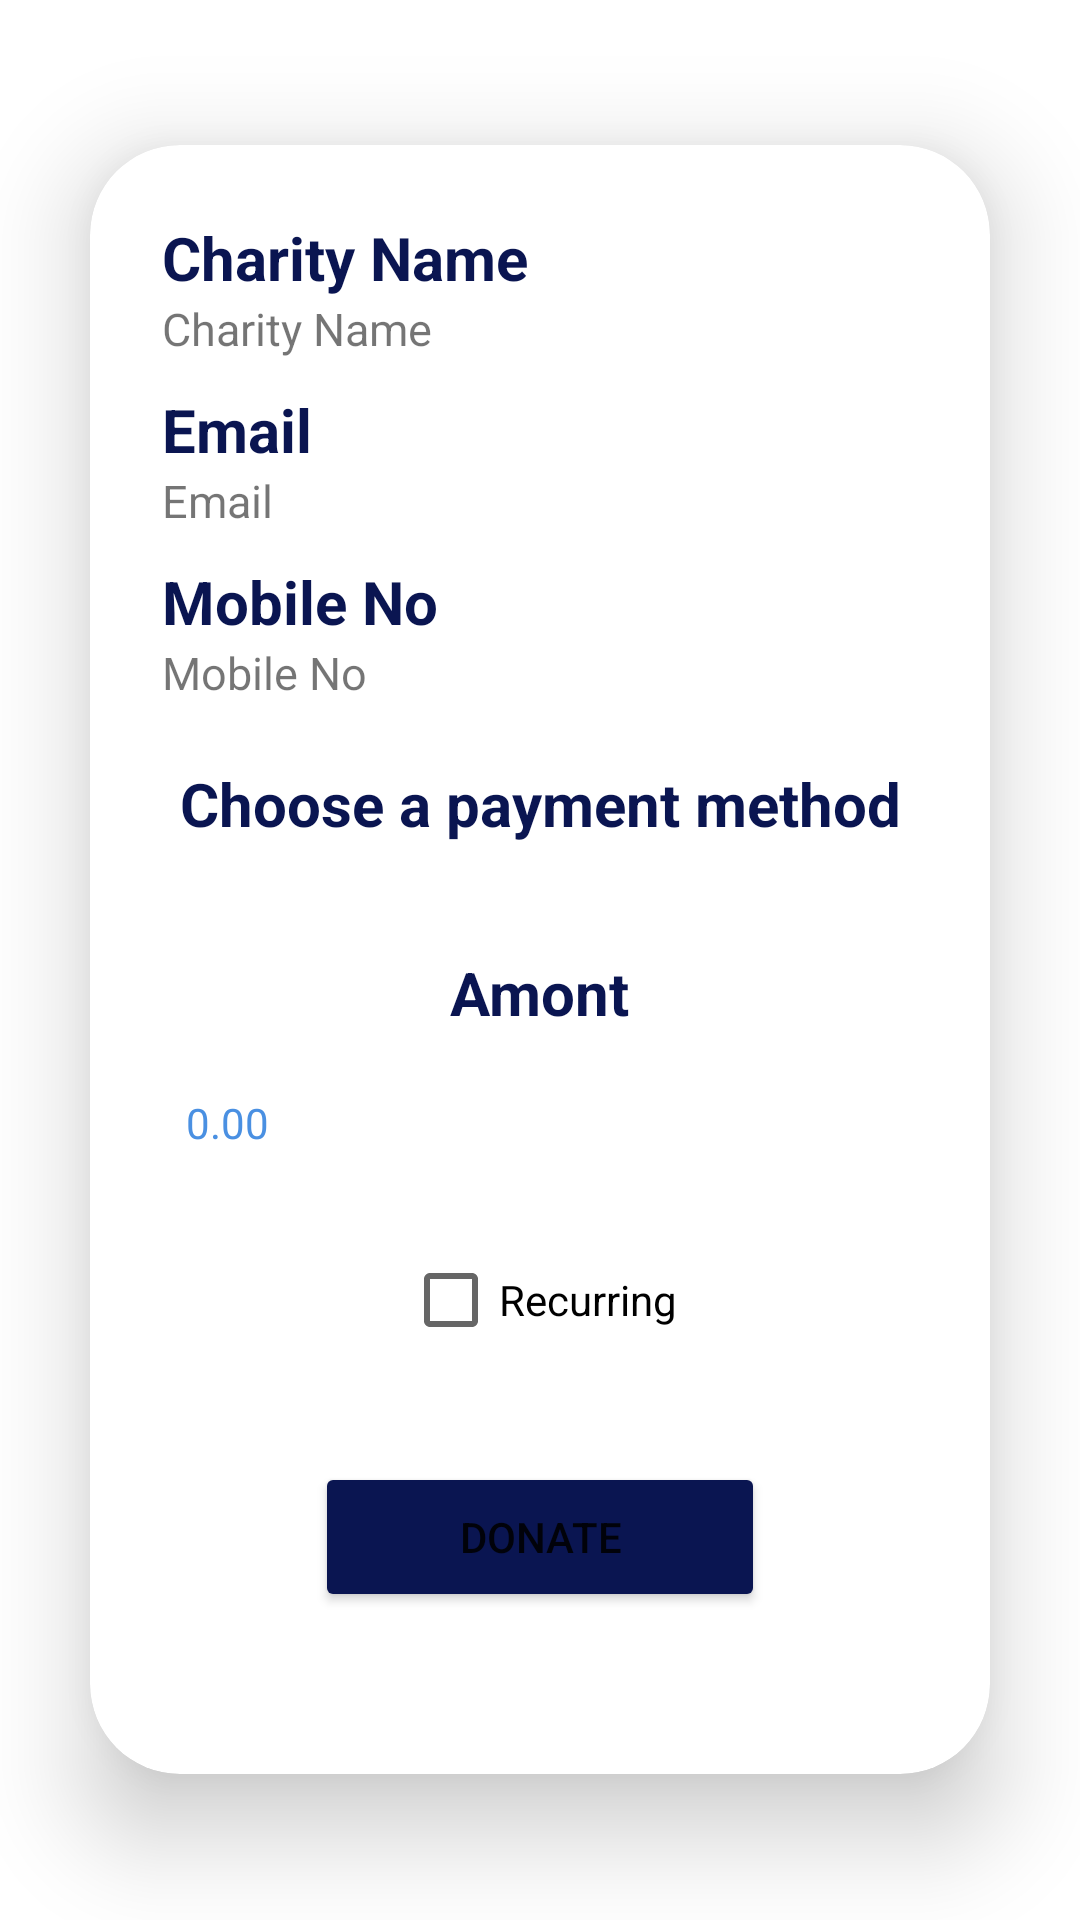

This screen was rendered from an Android layout file. Write that file and the resources it references.
<!-- AndroidManifest.xml: application theme Theme.Kindly -->
<!-- res/layout/fragment_charity_payment.xml -->
<?xml version="1.0" encoding="utf-8"?>
<FrameLayout xmlns:android="http://schemas.android.com/apk/res/android"
    xmlns:tools="http://schemas.android.com/tools"
    android:layout_width="match_parent"
    android:layout_height="match_parent"
    xmlns:app="http://schemas.android.com/apk/res-auto"
    tools:context=".CharityPayment">

    <androidx.cardview.widget.CardView
        android:id="@+id/loginCardView"
        android:layout_width="match_parent"
        android:layout_height="wrap_content"
        android:layout_gravity="center"
        android:layout_margin="30dp"
        android:background="@color/white"
        app:cardCornerRadius="30dp"
        app:cardElevation="20dp"
        app:layout_constraintBottom_toBottomOf="parent"
        app:layout_constraintEnd_toEndOf="parent"
        app:layout_constraintStart_toStartOf="parent"
        app:layout_constraintTop_toTopOf="parent">

        <LinearLayout
            android:layout_width="match_parent"
            android:layout_height="wrap_content"
            android:orientation="vertical"
            android:padding="24dp">


            <TextView
                android:layout_width="wrap_content"
                android:layout_height="wrap_content"
                android:text="@string/Tvcharity_name"
                android:textColor="@color/dark_blue"
                android:textSize="20sp"
                android:textStyle="bold"
                />

            <TextView
                android:id="@+id/charityName"
                android:layout_width="wrap_content"
                android:layout_height="wrap_content"
                android:text="@string/Tvcharity_name"
                android:textSize="15sp" />
            <TextView
                android:layout_width="wrap_content"
                android:layout_height="wrap_content"
                android:text="@string/EmailTv"
                android:textColor="@color/dark_blue"
                android:textSize="20sp"
                android:textStyle="bold"
                android:layout_marginTop="10dp"/>

            <TextView
                android:id="@+id/email"
                android:layout_width="wrap_content"
                android:layout_height="wrap_content"
                android:text="@string/EmailTv"
                android:textSize="15sp" />
            <TextView
                android:layout_width="wrap_content"
                android:layout_height="wrap_content"
                android:text="@string/Tvmobile_no"
                android:textColor="@color/dark_blue"
                android:textSize="20sp"
                android:textStyle="bold"
                android:layout_marginTop="10dp"/>

            <TextView
                android:id="@+id/mobileno"
                android:layout_width="wrap_content"
                android:layout_height="wrap_content"
                android:text="@string/Tvmobile_no"
                android:textSize="15sp" />

            <androidx.constraintlayout.widget.ConstraintLayout
                android:layout_width="match_parent"
                android:layout_height="wrap_content"
                android:paddingTop="20dp">

                <TextView
                    android:layout_width="wrap_content"
                    android:layout_height="wrap_content"
                    android:text="@string/Tvchoose_a_payment_method"
                    android:textColor="@color/dark_blue"
                    android:textSize="20sp"
                    android:textStyle="bold"
                    app:layout_constraintEnd_toEndOf="parent"
                    app:layout_constraintStart_toStartOf="parent"
                    app:layout_constraintTop_toTopOf="parent" />

            </androidx.constraintlayout.widget.ConstraintLayout>

            <Spinner
                android:id="@+id/paymentMethod"
                android:layout_width="match_parent"
                android:layout_height="wrap_content"
                android:background="@drawable/user_edittext"
                android:drawablePadding="8dp"
                android:padding="8dp"
                android:textColor="@color/light_blue"
                android:textColorHighlight="@color/black"
                android:textColorHint="@color/light_blue">

            </Spinner>

            <androidx.constraintlayout.widget.ConstraintLayout
                android:layout_width="match_parent"
                android:layout_height="wrap_content"
                android:paddingTop="20dp">

                <TextView
                    android:layout_width="wrap_content"
                    android:layout_height="wrap_content"
                    android:text="@string/TVamontStr"
                    android:textColor="@color/dark_blue"
                    android:textSize="20sp"
                    android:textStyle="bold"
                    app:layout_constraintEnd_toEndOf="parent"
                    app:layout_constraintStart_toStartOf="parent"
                    app:layout_constraintTop_toTopOf="parent" />

            </androidx.constraintlayout.widget.ConstraintLayout>



            <EditText
                android:id="@+id/EtAmount"
                android:layout_width="match_parent"
                android:layout_height="50dp"
                android:layout_marginTop="5dp"
                android:background="@drawable/user_edittext"
                android:drawablePadding="8dp"
                android:hint="@string/TvAmount"
                android:inputType="number"
                android:padding="8dp"
                android:textColor="@color/light_blue"
                android:textColorHighlight="@color/black"
                android:textColorHint="@color/light_blue"
                android:textSize="14sp" />


            <androidx.constraintlayout.widget.ConstraintLayout
                android:layout_width="match_parent"
                android:layout_height="wrap_content"
                android:paddingTop="10dp">

                <CheckBox
                    android:id="@+id/recuring"
                    android:layout_width="wrap_content"
                    android:layout_height="wrap_content"
                    android:text="Recurring"
                    app:layout_constraintBottom_toBottomOf="parent"
                    app:layout_constraintEnd_toEndOf="parent"
                    app:layout_constraintStart_toStartOf="parent"
                    app:layout_constraintTop_toTopOf="parent" />

            </androidx.constraintlayout.widget.ConstraintLayout>


            <LinearLayout
                android:layout_width="match_parent"
                android:layout_height="match_parent"
                android:gravity="center_horizontal"
                android:orientation="vertical">


                <Button
                    android:id="@+id/btnDonate"
                    android:layout_width="@dimen/btnWidth"
                    android:layout_height="@dimen/btnHeight"
                    android:layout_marginTop="30dp"
                    android:layout_marginBottom="30dp"
                    android:backgroundTint="@color/dark_blue"
                    android:text="@string/BtnDonate"
                    android:textSize="14sp">

                </Button>


            </LinearLayout>

        </LinearLayout>

    </androidx.cardview.widget.CardView>

</FrameLayout>
<!-- resources referenced by this layout -->
<resources>
  <color name="black">#FF000000</color>
  <color name="dark_blue">#0A1551</color>
  <color name="light_blue">#4A90E2</color>
  <color name="white">#FFFFFFFF</color>
  <dimen name="btnHeight">50dp</dimen>
  <dimen name="btnWidth">150dp</dimen>
  <string name="BtnDonate">Donate</string>
  <string name="EmailTv">Email</string>
  <string name="TVamontStr">Amont</string>
  <string name="TvAmount">0.00</string>
  <string name="Tvcharity_name">Charity Name</string>
  <string name="Tvchoose_a_payment_method">Choose a payment method</string>
  <string name="Tvmobile_no">Mobile No</string>
  <style name="Theme.Kindly" parent="Theme.MaterialComponents.DayNight.NoActionBar">
  
      </style>
</resources>
